Run: headless pygame with SDL's dummy video driver; simulated clock (each Clock.tick advances the game by its frame time, no real sleeping); random seed 0; keys injected as events and as key.get_pressed() state; no mouse input.
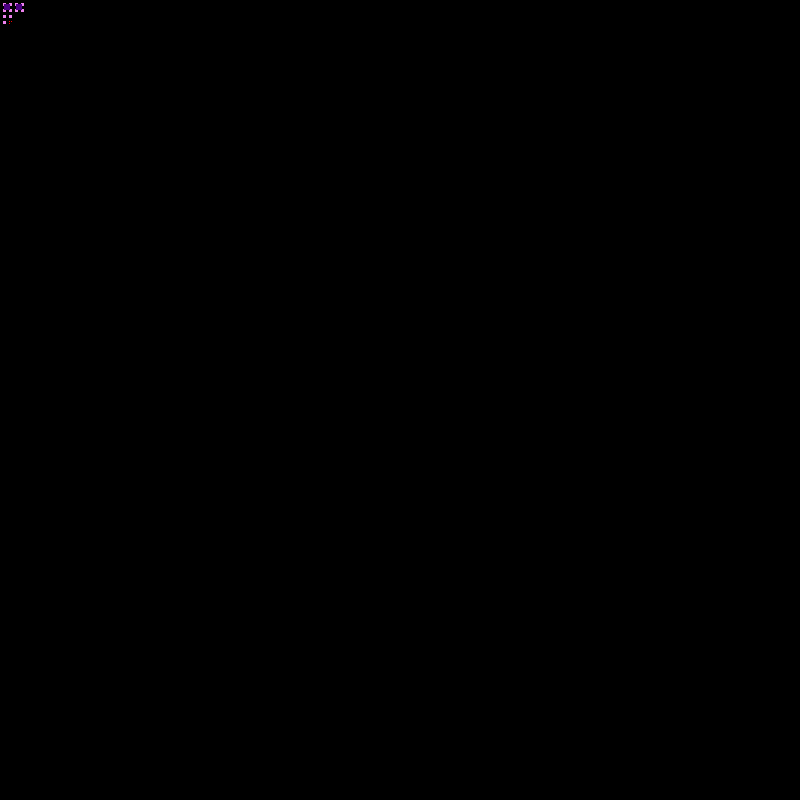
Frame 1 of 4 · flips 1–60 · no input
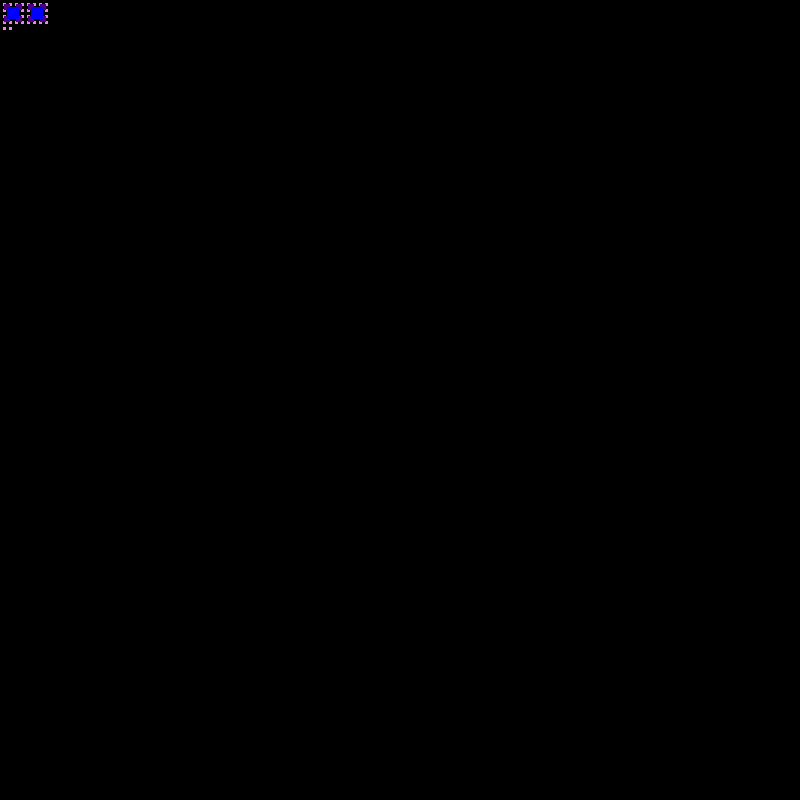
Frame 2 of 4 · flips 61–180 · tapped SPACE, RETURN · held RIGHT (→), D
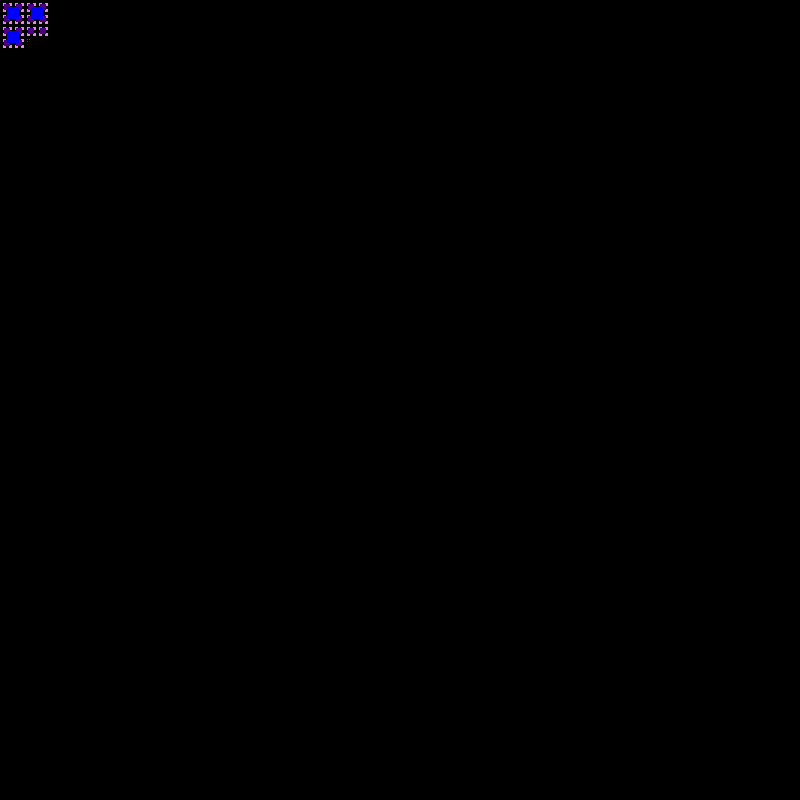
Frame 3 of 4 · flips 181–300 · held DOWN (↓), S
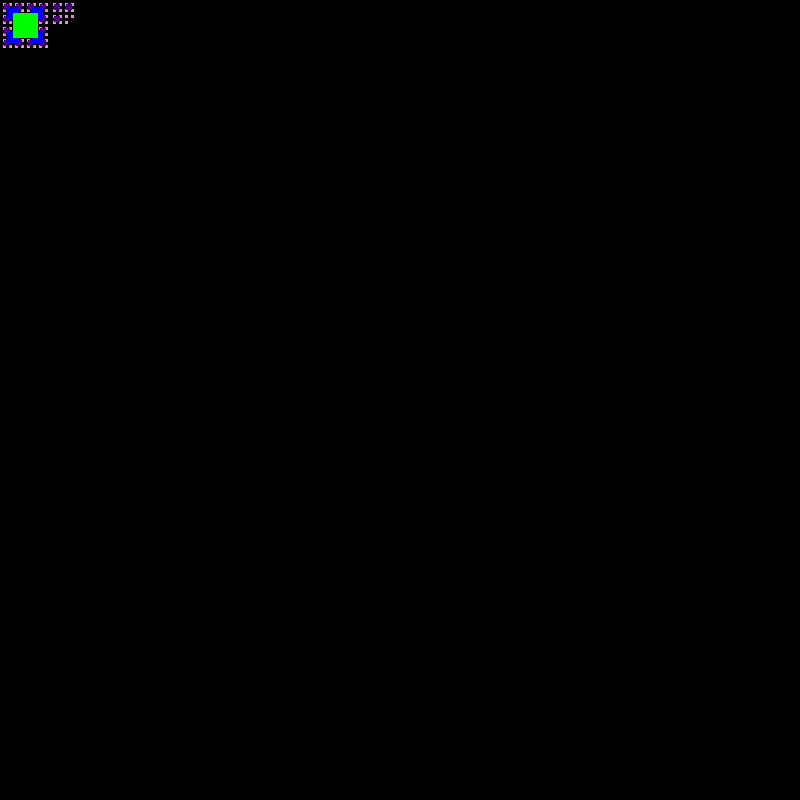
Frame 4 of 4 · flips 301–420 · held LEFT (←), A, UP (↑), W

The pygame program that drew these frames:

import time
import random
import pygame
import sys


def T_square(side, screen, x_center, y_center, index, colors):
    if side >= 1:
        (x_top_left, y_top_left) = (x_center - side // 2, y_center - side // 2)
        (x_top_right, y_top_right) = (x_center + side // 2, y_center - side // 2)
        (x_bottom_left, y_bottom_left) = (x_center - side // 2, y_center + side // 2)
        (x_bottom_right, y_bottom_right) = (x_center + side // 2, y_center + side // 2)

        T_square(side // 2, screen, x_top_left, y_top_left, (index + 1) % len(colors), colors)
        T_square(side // 2, screen, x_top_right, y_top_right, (index + 1) % len(colors), colors)
        T_square(side // 2, screen, x_bottom_left, y_bottom_left, (index + 1) % len(colors), colors)
        T_square(side // 2, screen, x_bottom_right, y_bottom_right, (index + 1) % len(colors), colors)

        pygame.draw.rect(screen, colors[index], (x_center - side // 2, y_center - side // 2, side, side))
        pygame.display.update()


def main():
    pygame.init()

    screen_width = 800
    screen_height = 800

    screen = pygame.display.set_mode((screen_width, screen_height))

    pygame.display.set_caption("T_square")

    # Red, Orange, Yellow, Green, Blue, Indigo and Violet.

    black = (0, 0, 0)

    red = (255, 0, 0)
    orange = (255, 128, 0)
    yellow = (253, 201, 17)

    green = (0, 255, 0)
    blue = (0, 0, 255)
    
    indigo = (75, 0, 130)
    violet = (238, 130, 238)

    x = screen_width // 2
    y = screen_height // 2
    side = 400

    colors = [red, orange, yellow, green, blue, indigo, violet]

    while True:

        for event in pygame.event.get():
            if event.type == pygame.QUIT:
                pygame.quit()
                sys.exit()

        screen.fill(black)

        T_square(side, screen, x, y, random.randint(0, len(colors) - 1), colors)

        time.sleep(3)


if __name__ == '__main__':
    main()
